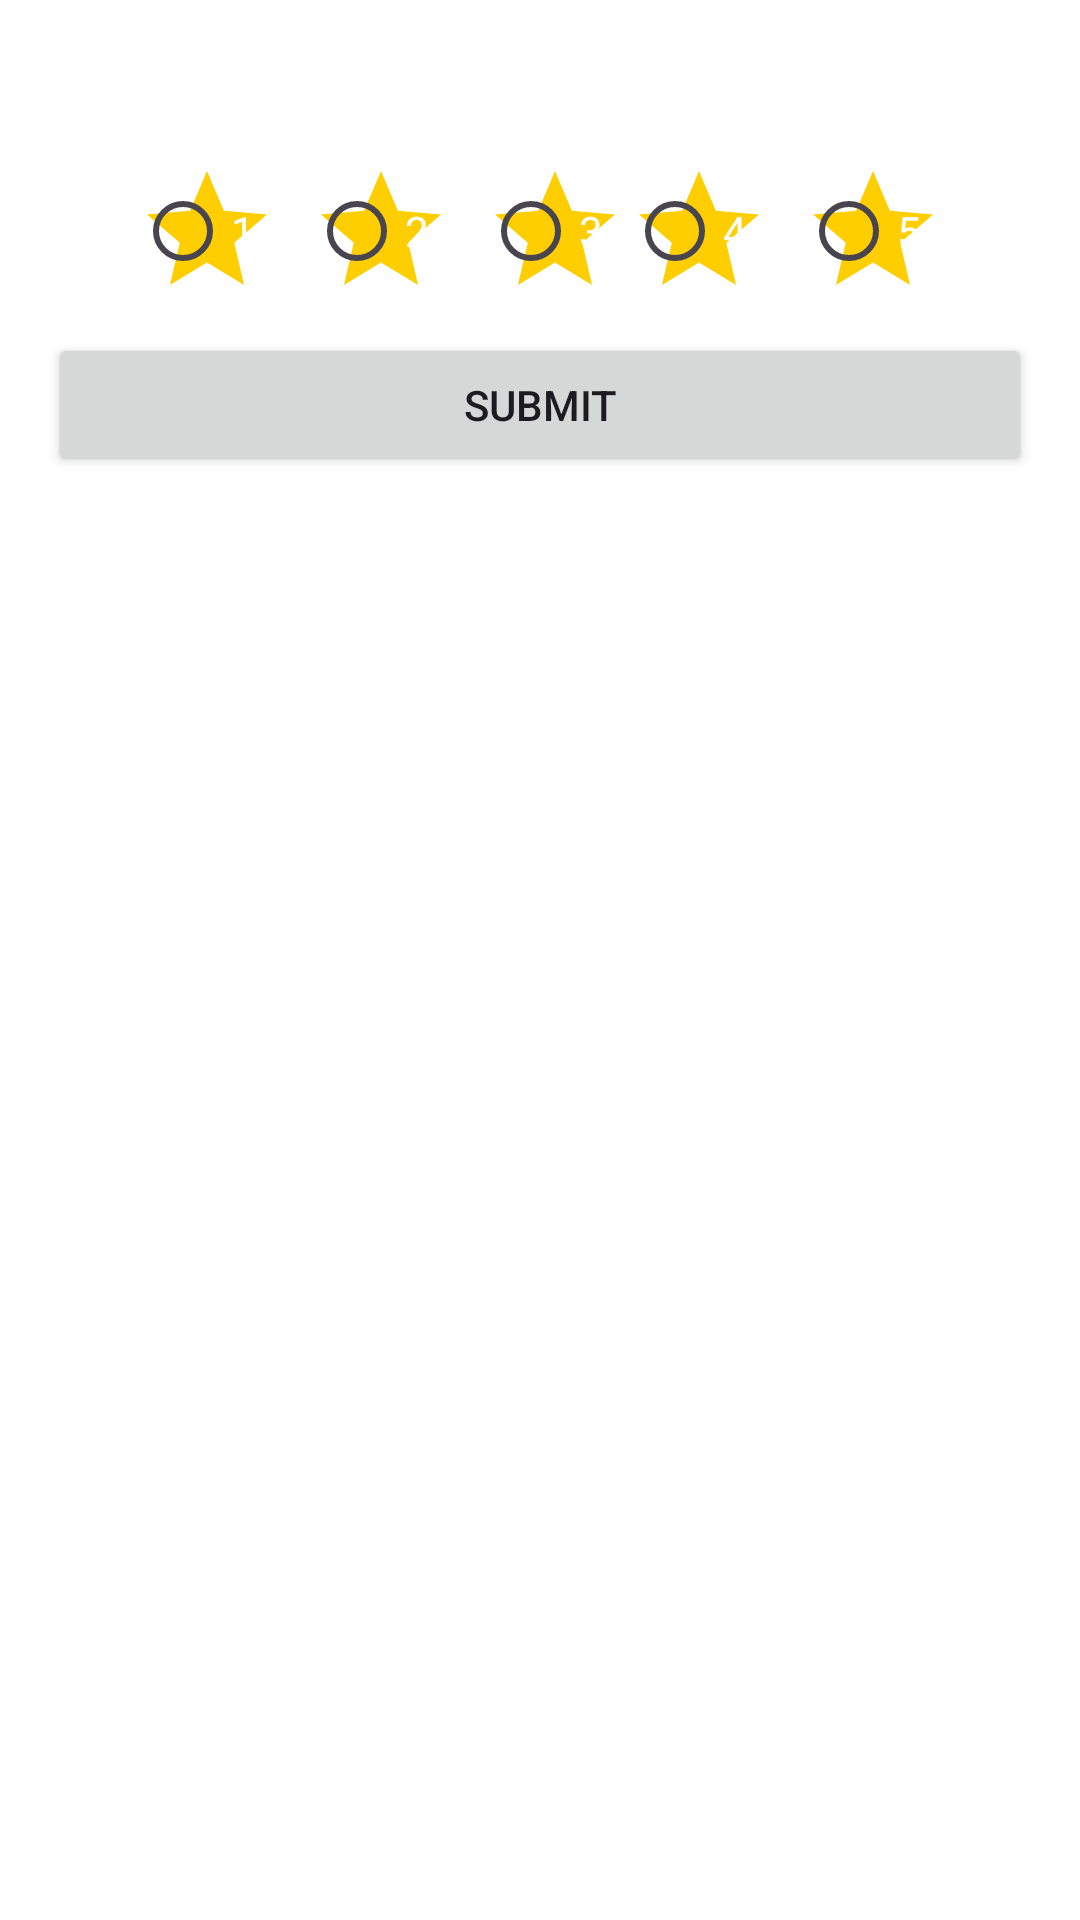

The Android layout XML behind this screen, and the referenced resources:
<!-- AndroidManifest.xml: application theme Theme.IdealizeProjectDraft -->
<!-- res/layout/rating_view.xml -->
<?xml version="1.0" encoding="utf-8"?>
<LinearLayout xmlns:android="http://schemas.android.com/apk/res/android"
    xmlns:tools="http://schemas.android.com/tools"
    xmlns:app="http://schemas.android.com/apk/res-auto"
    android:layout_width="300dp"
    android:layout_height="wrap_content"
    android:layout_gravity="center"
    android:background="@drawable/coner_round_squre"
    android:orientation="vertical"
    android:padding="16dp"
    tools:ignore="TextSizeCheck"
    android:elevation="50dp">
    <TextView
        android:layout_width="match_parent"
        android:layout_height="wrap_content"
        android:text="Rate"
        android:textColor="@color/white"
        android:textAlignment="center"
        android:textStyle="bold|italic"
        android:textSize="20sp"
        tools:ignore="HardcodedText" />

    <RadioGroup
        android:layout_marginTop="10dp"
        android:layout_width="match_parent"
        android:layout_height="wrap_content"
        android:orientation="horizontal"
        android:gravity="center">

        <RadioButton
            android:id="@+id/radio_1"
            android:layout_width="wrap_content"
            android:layout_height="wrap_content"
            android:layout_marginRight="10dp"
            android:background="@drawable/baseline_star_24"
            android:text="1"
            android:textColor="@color/white"
            tools:ignore="TouchTargetSizeCheck" />

        <RadioButton
            android:id="@+id/radio_2"
            android:layout_width="wrap_content"
            android:layout_height="wrap_content"
            android:layout_marginRight="10dp"
            android:background="@drawable/baseline_star_24"
            android:text="2"
            android:textColor="@color/white"
            tools:ignore="TouchTargetSizeCheck" />

        <RadioButton
            android:id="@+id/radio_3"
            android:layout_width="wrap_content"
            android:layout_height="wrap_content"
            android:background="@drawable/baseline_star_24"
            android:text="3"
            android:textColor="@color/white"
            tools:ignore="TouchTargetSizeCheck" />

        <RadioButton
            android:id="@+id/radio_4"
            android:layout_width="wrap_content"
            android:layout_height="wrap_content"
            android:layout_marginRight="10dp"
            android:background="@drawable/baseline_star_24"
            android:text="4"
            android:textColor="@color/white"
            tools:ignore="TouchTargetSizeCheck" />

        <RadioButton
            android:id="@+id/radio_5"
            android:layout_width="wrap_content"
            android:layout_height="wrap_content"
            android:background="@drawable/baseline_star_24"
            android:text="5"
            android:textColor="@color/white"
            tools:ignore="TouchTargetSizeCheck" />

    </RadioGroup>

    <Button
        android:layout_marginTop="10dp"
        android:layout_width="match_parent"
        android:layout_height="wrap_content"
        android:id="@+id/btn_rate_submit"
        android:text="Submit"
        tools:ignore="HardcodedText" />

</LinearLayout>
<!-- resources referenced by this layout -->
<resources>
  <color name="white">#FFFFFFFF</color>
  <!-- drawable baseline_star_24 (drawable) -->
  <vector xmlns:android="http://schemas.android.com/apk/res/android" android:height="24dp" android:tint="#FFCE00" android:viewportHeight="24" android:viewportWidth="24" android:width="24dp">
        
      <path android:fillColor="@android:color/white" android:pathData="M12,17.27L18.18,21l-1.64,-7.03L22,9.24l-7.19,-0.61L12,2 9.19,8.63 2,9.24l5.46,4.73L5.82,21z"/>
      
  </vector>
  <style name="Theme.IdealizeProjectDraft" parent="android:Theme.Material.Light.NoActionBar" />
</resources>
